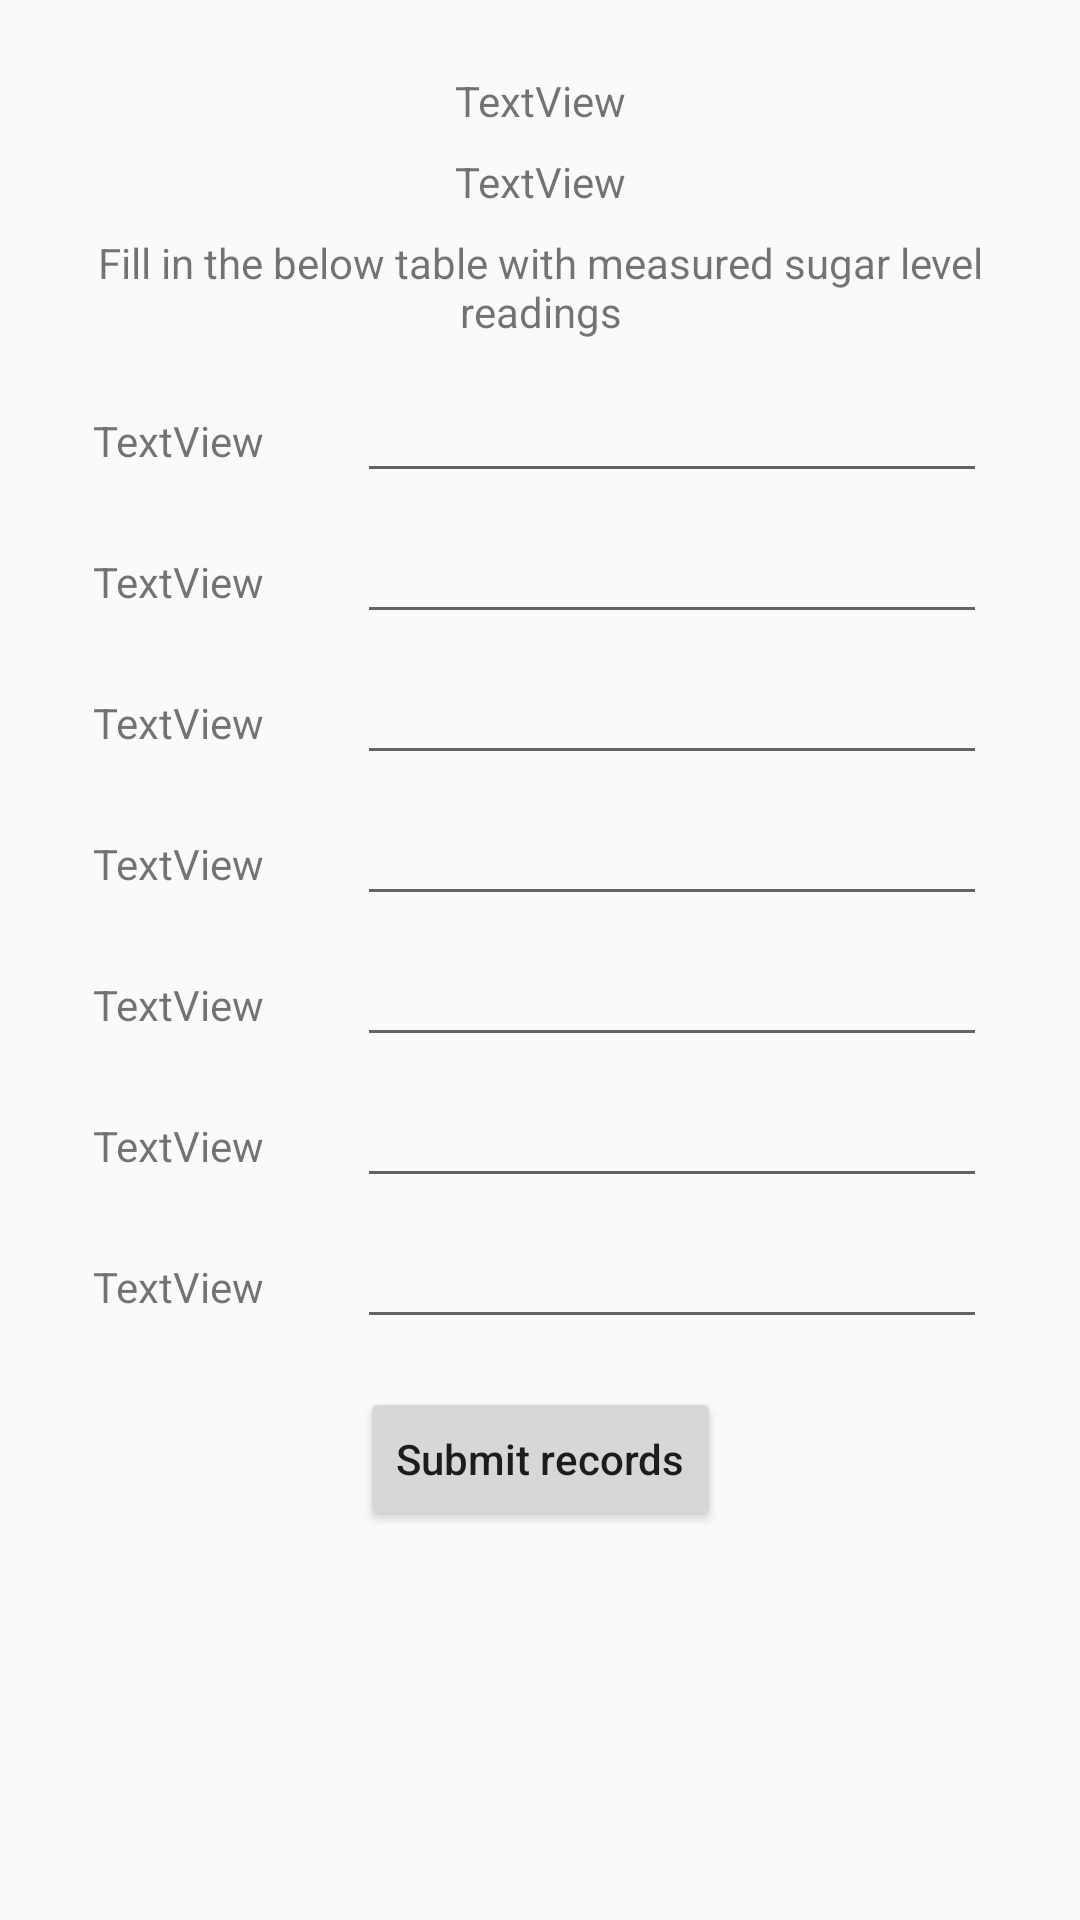

Reconstruct the res/layout file that produces this screen, plus the resources it refers to.
<!-- AndroidManifest.xml: application theme AppTheme -->
<!-- res/layout/fragment_blood_sugar.xml -->
<?xml version="1.0" encoding="utf-8"?>
<ScrollView
    xmlns:android="http://schemas.android.com/apk/res/android"
    xmlns:app="http://schemas.android.com/apk/res-auto"
    xmlns:tools="http://schemas.android.com/tools"
    android:paddingBottom="10dp"
    tools:context=".BloodSugarFragment"
    android:layout_height="match_parent"
    android:layout_width="match_parent">

<android.support.constraint.ConstraintLayout
    android:layout_width="match_parent"
    android:layout_height="wrap_content">


    <TextView
        android:id="@+id/textView"
        android:layout_width="0dp"
        android:layout_height="wrap_content"
        android:layout_marginStart="8dp"
        android:layout_marginLeft="8dp"
        android:layout_marginTop="24dp"
        android:layout_marginEnd="8dp"
        android:layout_marginRight="8dp"
        android:gravity="center"
        android:text="TextView"
        app:layout_constraintEnd_toEndOf="parent"
        app:layout_constraintStart_toStartOf="parent"
        app:layout_constraintTop_toTopOf="parent"
        tools:text="@tools:sample/date/day_of_week" />

    <TextView
        android:id="@+id/textView3"
        android:layout_width="0dp"
        android:layout_height="wrap_content"
        android:layout_marginStart="8dp"
        android:layout_marginLeft="8dp"
        android:layout_marginTop="8dp"
        android:layout_marginEnd="8dp"
        android:layout_marginRight="8dp"
        android:gravity="center"
        android:text="TextView"
        app:layout_constraintEnd_toEndOf="parent"
        app:layout_constraintHorizontal_bias="0.5"
        app:layout_constraintStart_toStartOf="parent"
        app:layout_constraintTop_toBottomOf="@+id/textView"
        tools:text="@tools:sample/date/ddmmyy" />

    <TextView
        android:id="@+id/textView4"
        android:layout_width="0dp"
        android:layout_height="wrap_content"
        android:layout_marginStart="8dp"
        android:layout_marginLeft="8dp"
        android:layout_marginTop="8dp"
        android:layout_marginEnd="8dp"
        android:layout_marginRight="8dp"
        android:gravity="center"
        android:text="Fill in the below table with measured sugar level readings"
        app:layout_constraintEnd_toEndOf="parent"
        app:layout_constraintStart_toStartOf="parent"
        app:layout_constraintTop_toBottomOf="@+id/textView3" />

    <EditText
        android:id="@+id/editText4"
        android:layout_width="wrap_content"
        android:layout_height="wrap_content"
        android:ems="10"
        android:inputType="numberDecimal"
        app:layout_constraintBaseline_toBaselineOf="@+id/textView5"
        app:layout_constraintEnd_toEndOf="parent"
        app:layout_constraintHorizontal_bias="0.5"
        app:layout_constraintStart_toEndOf="@+id/textView5" />

    <TextView
        android:id="@+id/textView5"
        android:layout_width="wrap_content"
        android:layout_height="wrap_content"
        android:layout_marginTop="24dp"
        android:text="TextView"
        app:layout_constraintEnd_toStartOf="@+id/editText4"
        app:layout_constraintHorizontal_bias="0.5"
        app:layout_constraintStart_toStartOf="parent"
        app:layout_constraintTop_toBottomOf="@+id/textView4" />

    <TextView
        android:id="@+id/textView7"
        android:layout_width="wrap_content"
        android:layout_height="wrap_content"
        android:layout_marginTop="28dp"
        android:text="TextView"
        app:layout_constraintEnd_toStartOf="@+id/editText5"
        app:layout_constraintHorizontal_bias="0.5"
        app:layout_constraintStart_toStartOf="parent"
        app:layout_constraintTop_toBottomOf="@+id/textView5" />

    <TextView
        android:id="@+id/textView8"
        android:layout_width="wrap_content"
        android:layout_height="wrap_content"
        android:layout_marginTop="28dp"
        android:text="TextView"
        app:layout_constraintEnd_toStartOf="@+id/editText7"
        app:layout_constraintHorizontal_bias="0.5"
        app:layout_constraintStart_toStartOf="parent"
        app:layout_constraintTop_toBottomOf="@+id/textView12" />

    <TextView
        android:id="@+id/textView9"
        android:layout_width="wrap_content"
        android:layout_height="wrap_content"
        android:layout_marginTop="28dp"
        android:text="TextView"
        app:layout_constraintEnd_toStartOf="@+id/editText9"
        app:layout_constraintHorizontal_bias="0.5"
        app:layout_constraintStart_toStartOf="parent"
        app:layout_constraintTop_toBottomOf="@+id/textView7" />

    <TextView
        android:id="@+id/textView10"
        android:layout_width="wrap_content"
        android:layout_height="wrap_content"
        android:layout_marginTop="28dp"
        android:text="TextView"
        app:layout_constraintEnd_toStartOf="@+id/editText11"
        app:layout_constraintHorizontal_bias="0.5"
        app:layout_constraintStart_toStartOf="parent"
        app:layout_constraintTop_toBottomOf="@+id/textView9" />

    <TextView
        android:id="@+id/textView11"
        android:layout_width="wrap_content"
        android:layout_height="wrap_content"
        android:layout_marginTop="28dp"
        android:text="TextView"
        app:layout_constraintEnd_toStartOf="@+id/editText12"
        app:layout_constraintHorizontal_bias="0.5"
        app:layout_constraintStart_toStartOf="parent"
        app:layout_constraintTop_toBottomOf="@+id/textView10" />

    <TextView
        android:id="@+id/textView12"
        android:layout_width="wrap_content"
        android:layout_height="wrap_content"
        android:layout_marginTop="28dp"
        android:text="TextView"
        app:layout_constraintEnd_toStartOf="@+id/editText13"
        app:layout_constraintHorizontal_bias="0.5"
        app:layout_constraintStart_toStartOf="parent"
        app:layout_constraintTop_toBottomOf="@+id/textView11" />

    <EditText
        android:id="@+id/editText5"
        android:layout_width="wrap_content"
        android:layout_height="wrap_content"
        android:ems="10"
        android:inputType="numberDecimal"
        app:layout_constraintBaseline_toBaselineOf="@+id/textView7"
        app:layout_constraintEnd_toEndOf="parent"
        app:layout_constraintHorizontal_bias="0.5"
        app:layout_constraintStart_toEndOf="@+id/textView7" />

    <EditText
        android:id="@+id/editText7"
        android:layout_width="wrap_content"
        android:layout_height="wrap_content"
        android:ems="10"
        android:inputType="numberDecimal"
        app:layout_constraintBaseline_toBaselineOf="@+id/textView8"
        app:layout_constraintEnd_toEndOf="parent"
        app:layout_constraintHorizontal_bias="0.5"
        app:layout_constraintStart_toEndOf="@+id/textView8" />

    <EditText
        android:id="@+id/editText9"
        android:layout_width="wrap_content"
        android:layout_height="wrap_content"
        android:ems="10"
        android:inputType="numberDecimal"
        app:layout_constraintBaseline_toBaselineOf="@+id/textView9"
        app:layout_constraintEnd_toEndOf="parent"
        app:layout_constraintHorizontal_bias="0.5"
        app:layout_constraintStart_toEndOf="@+id/textView9" />

    <EditText
        android:id="@+id/editText11"
        android:layout_width="wrap_content"
        android:layout_height="wrap_content"
        android:ems="10"
        android:inputType="numberDecimal"
        app:layout_constraintBaseline_toBaselineOf="@+id/textView10"
        app:layout_constraintEnd_toEndOf="parent"
        app:layout_constraintHorizontal_bias="0.5"
        app:layout_constraintStart_toEndOf="@+id/textView10" />

    <EditText
        android:id="@+id/editText12"
        android:layout_width="wrap_content"
        android:layout_height="wrap_content"
        android:ems="10"
        android:inputType="numberDecimal"
        app:layout_constraintBaseline_toBaselineOf="@+id/textView11"
        app:layout_constraintEnd_toEndOf="parent"
        app:layout_constraintHorizontal_bias="0.5"
        app:layout_constraintStart_toEndOf="@+id/textView11" />

    <EditText
        android:id="@+id/editText13"
        android:layout_width="wrap_content"
        android:layout_height="wrap_content"
        android:ems="10"
        android:inputType="numberDecimal"
        app:layout_constraintBaseline_toBaselineOf="@+id/textView12"
        app:layout_constraintEnd_toEndOf="parent"
        app:layout_constraintHorizontal_bias="0.5"
        app:layout_constraintStart_toEndOf="@+id/textView12" />

    <Button
        android:id="@+id/sugar_level_submit_buttom"
        android:layout_width="wrap_content"
        android:layout_height="wrap_content"
        android:layout_marginStart="8dp"
        android:layout_marginLeft="8dp"
        android:layout_marginTop="16dp"
        android:layout_marginEnd="8dp"
        android:layout_marginRight="8dp"
        android:layout_marginBottom="16dp"
        android:text="Submit records"
        android:textAllCaps="false"
        app:layout_constraintBottom_toBottomOf="parent"
        app:layout_constraintEnd_toEndOf="parent"
        app:layout_constraintStart_toStartOf="parent"
        app:layout_constraintTop_toBottomOf="@+id/editText7" />

</android.support.constraint.ConstraintLayout>
</ScrollView>
<!-- resources referenced by this layout -->
<resources>
  <style name="AppTheme" parent="Theme.AppCompat.Light.DarkActionBar">
          
          <item name="colorPrimary">@color/colorPrimary</item>
          <item name="colorPrimaryDark">@color/colorPrimaryDark</item>
          <item name="colorAccent">@color/colorAccent</item>
      </style>
  <color name="colorPrimary">#2979FF</color>
  <color name="colorPrimaryDark">#00574B</color>
  <color name="colorAccent">#D81B60</color>
</resources>
